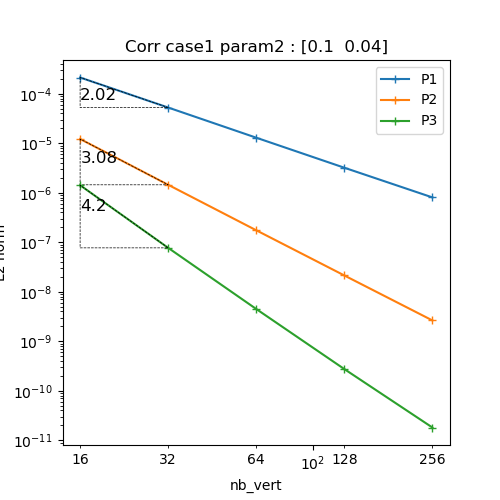

The table this chart was drawn from, first rows:
N, P1, P2, P3
16, 0.0002133, 1.2217790616495791e-05, 1.4217682827697658e-06
32, 5.273833374145173e-05, 1.4493942035249136e-06, 7.714119594266079e-08
64, 1.2963765027207322e-05, 1.7471059901167572e-07, 4.487307395619716e-09
128, 3.2080210098338687e-06, 2.136659772343444e-08, 2.7442933404220704e-10
256, 8.065814703878132e-07, 2.637862129384467e-09, 1.8109361613875712e-11
